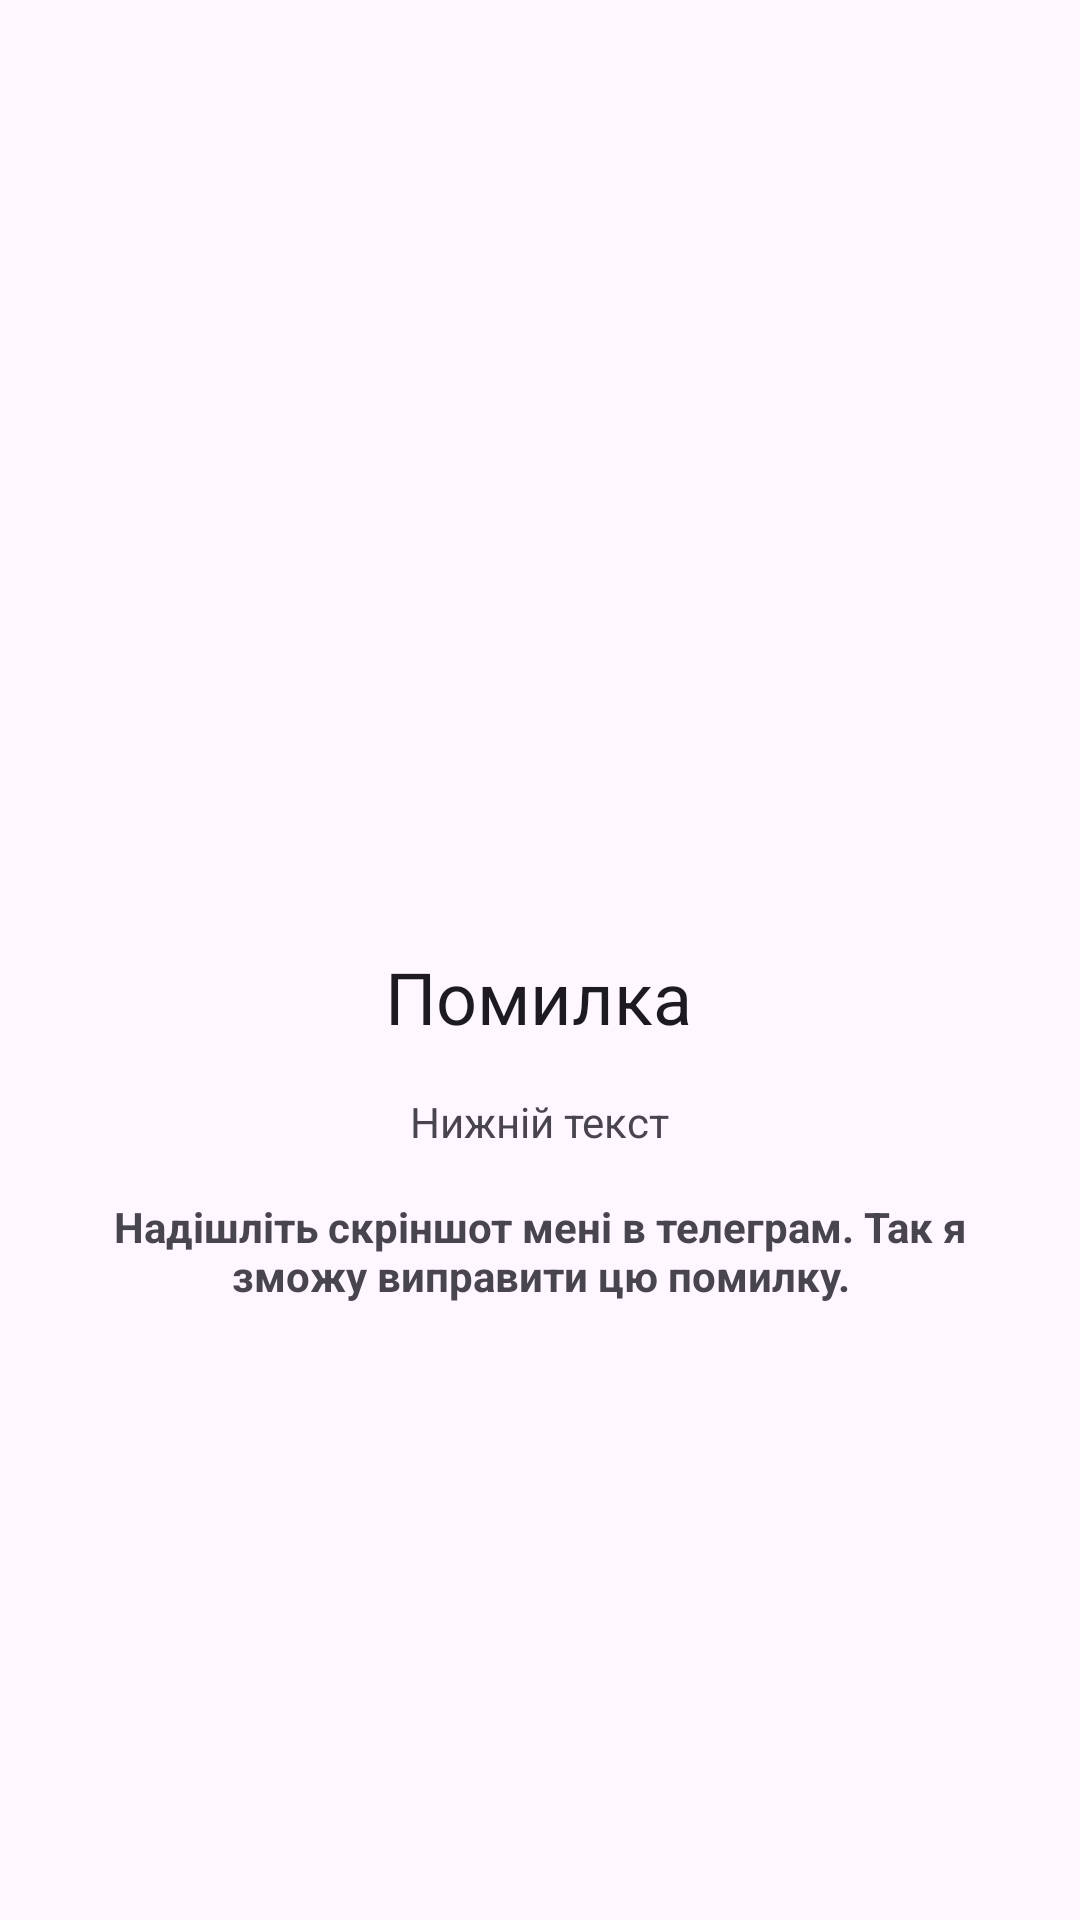

Android layout source for this screen:
<!-- AndroidManifest.xml: application theme Theme.Timetable -->
<!-- res/layout/fragment_no_internet.xml -->
<?xml version="1.0" encoding="utf-8"?>
<androidx.constraintlayout.widget.ConstraintLayout xmlns:android="http://schemas.android.com/apk/res/android"
    xmlns:app="http://schemas.android.com/apk/res-auto"
    xmlns:tools="http://schemas.android.com/tools"
    android:layout_width="match_parent"
    android:layout_height="match_parent"
    tools:context=".NoInternetFragment">

    <ImageView
        android:id="@+id/imageView"
        android:layout_width="wrap_content"
        android:layout_height="wrap_content"
        android:layout_marginTop="216dp"
        android:src="@drawable/baseline_error_24"
        app:layout_constraintEnd_toEndOf="parent"
        app:layout_constraintHeight="100dp"
        app:layout_constraintHorizontal_bias="0.498"
        app:layout_constraintStart_toStartOf="parent"
        app:layout_constraintTop_toTopOf="parent"
        app:layout_constraintWidth="100dp" />

    <TextView
        android:id="@+id/textView4"
        android:layout_width="wrap_content"
        android:layout_height="wrap_content"
        android:text="Помилка"
        android:textAppearance="@style/TextAppearance.Material3.HeadlineSmall"
        app:layout_constraintEnd_toEndOf="parent"
        app:layout_constraintHorizontal_bias="0.498"
        app:layout_constraintStart_toStartOf="parent"
        app:layout_constraintTop_toBottomOf="@+id/imageView" />

    <TextView
        android:id="@+id/errorCause"
        android:layout_width="wrap_content"
        android:layout_height="wrap_content"
        android:maxWidth="300dp"
        android:layout_marginTop="16dp"
        android:text="Нижній текст"
        app:layout_constraintEnd_toEndOf="parent"
        app:layout_constraintStart_toStartOf="parent"
        app:layout_constraintTop_toBottomOf="@+id/textView4" />

    <TextView
        android:id="@+id/textView8"
        android:layout_width="wrap_content"
        android:layout_height="wrap_content"
        android:layout_marginTop="16dp"
        android:maxWidth="300dp"
        android:text="Надішліть скріншот мені в телеграм. Так я зможу виправити цю помилку."
        android:textAlignment="center"
        android:textStyle="bold"
        app:layout_constraintEnd_toEndOf="parent"
        app:layout_constraintHorizontal_bias="0.498"
        app:layout_constraintStart_toStartOf="parent"
        app:layout_constraintTop_toBottomOf="@+id/errorCause" />

</androidx.constraintlayout.widget.ConstraintLayout>
<!-- resources referenced by this layout -->
<resources>
  <style name="Theme.Timetable" parent="Base.Theme.Timetable" />
  <style name="Base.Theme.Timetable" parent="Theme.Material3.DayNight.NoActionBar">
          
          
      </style>
</resources>
